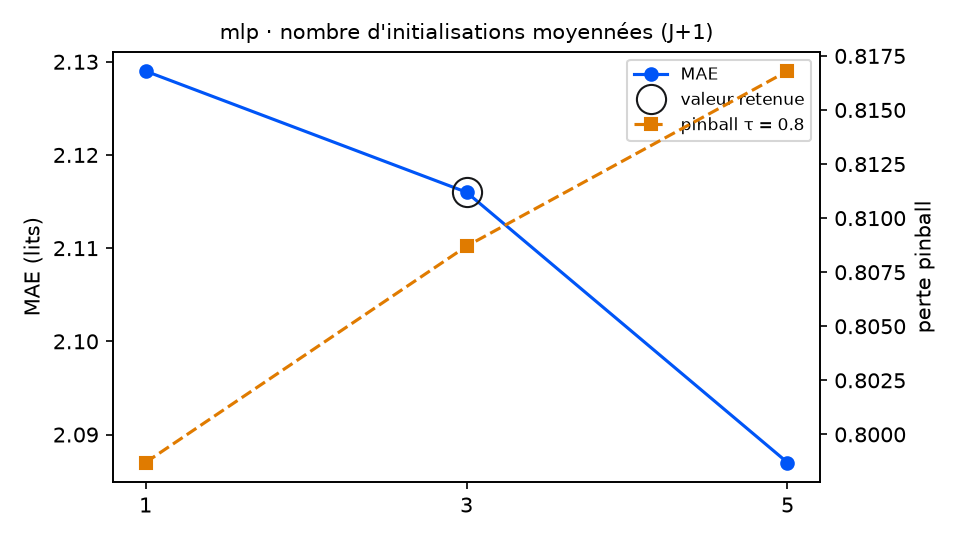

The table this chart was drawn from, first rows:
variante; MAE; RMSE; biais; pinball τ=0.8; couverture 90 %; temps (s); DM p (pinball τ=0.8); p Holm; DM p (MAE); vs choix retenu
graines = 1; 2.129; 2.568; -0.868; 0.7987; 87.4; 0.5; 0.7915; 1.0; 0.8494; équivalent
graines = 3 (retenu); 2.116; 2.577; -1.156; 0.8087; 80.9; 1.5; ; ; ; — choix retenu
graines = 5; 2.087; 2.562; -1.119; 0.8168; 81.4; 2.3; 0.6252; 1.0; 0.3526; équivalent
